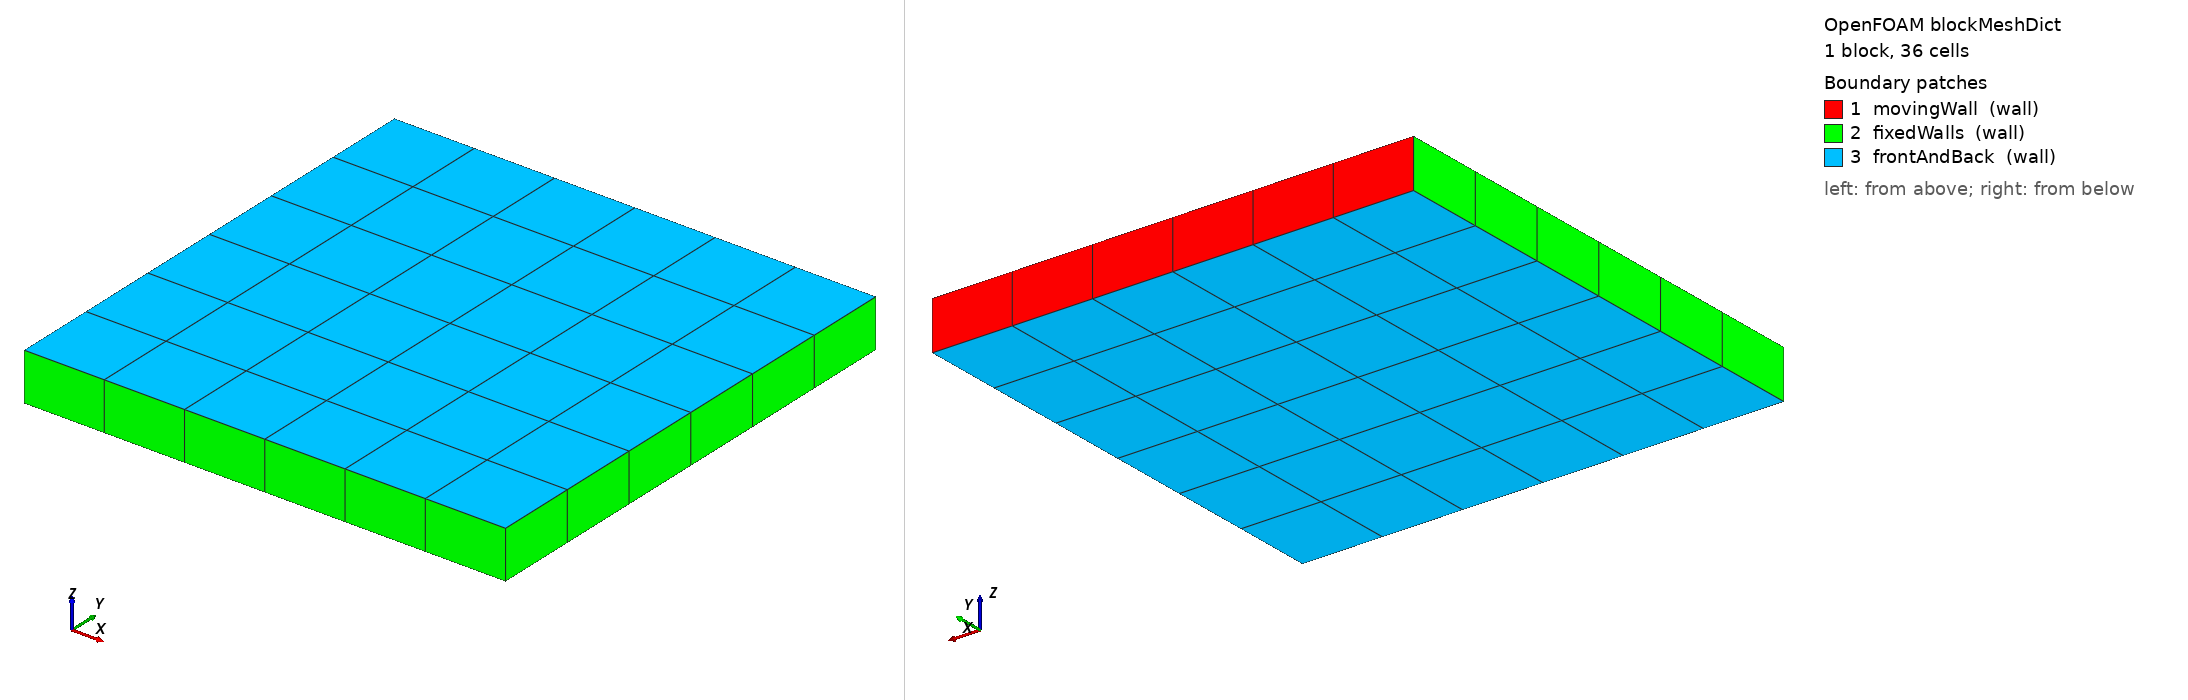

OpenFOAM case: the mesh blockMesh builds from blockMeshDict, 1 block(s), 36 cells. Boundary patches (legend numbers): 1 movingWall (wall), 2 fixedWalls (wall), 3 frontAndBack (wall). Left view from above one corner, right view from below the opposite corner. Boundary conditions: 0 field file(s) under 0/; 0 of 3 drawn patches have an entry in a shipped field file.

=== system/blockMeshDict ===
/*--------------------------------*- C++ -*----------------------------------*\
| =========                 |                                                 |
| \\      /  F ield         | OpenFOAM: The Open Source CFD Toolbox           |
|  \\    /   O peration     | Version:  v2606                                 |
|   \\  /    A nd           | Website:  www.openfoam.com                      |
|    \\/     M anipulation  |                                                 |
\*---------------------------------------------------------------------------*/
FoamFile
{
    version     2.0;
    format      ascii;
    class       dictionary;
    object      blockMeshDict;
}
// * * * * * * * * * * * * * * * * * * * * * * * * * * * * * * * * * * * * * //

scale   0.1;

vertices
(
    (0 0 0)
    (1 0 0)
    (1 1 0)
    (0 1 0)
    (0 0 0.1)
    (1 0 0.1)
    (1 1 0.1)
    (0 1 0.1)
);

blocks
(
    hex (0 1 2 3 4 5 6 7) (6 6 1) simpleGrading (1 1 1)
);

edges
(
);

boundary
(
    movingWall
    {
        type wall;
        faces
        (
            (3 7 6 2)
        );
    }
    fixedWalls
    {
        type wall;
        faces
        (
            (0 4 7 3)
            (2 6 5 1)
            (1 5 4 0)
        );
    }
    frontAndBack
    {
        type wall;
        faces
        (
            (0 3 2 1)
            (4 5 6 7)
        );
    }
);


// ************************************************************************* //
